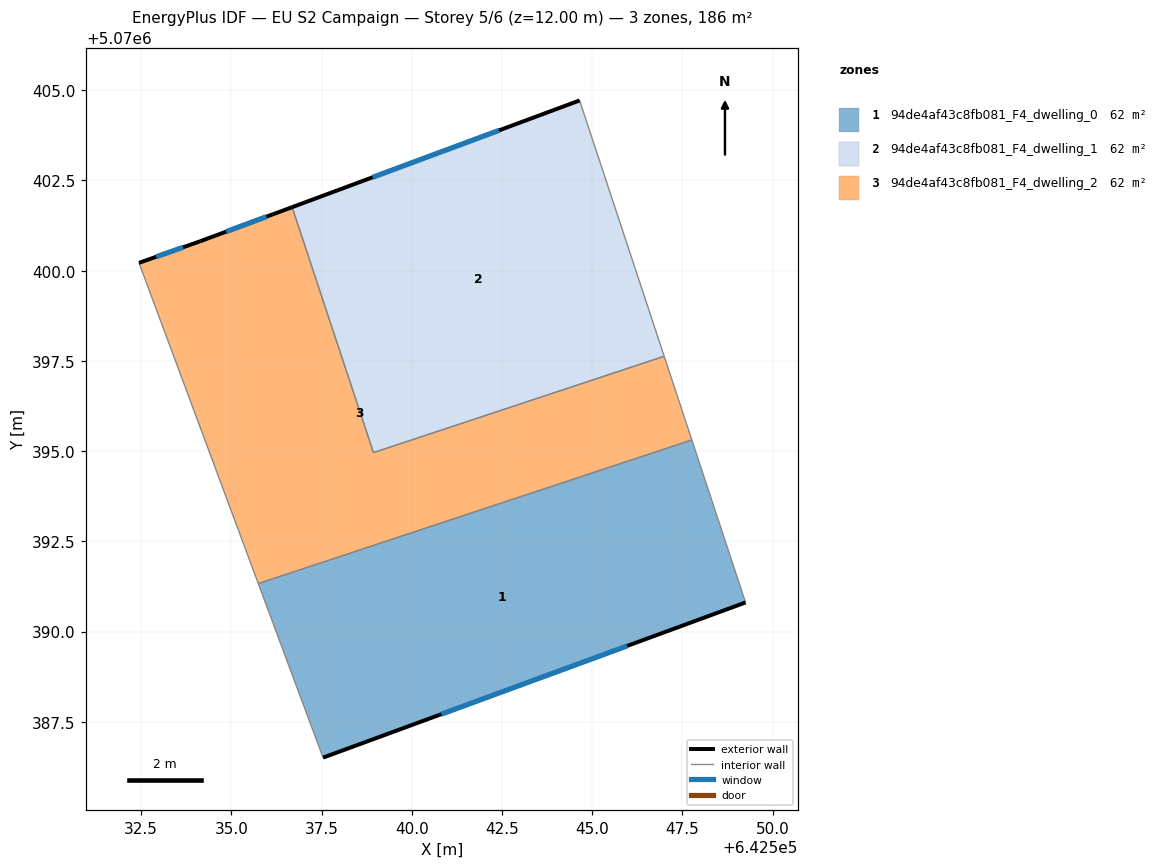
=== STOREY PLAN SPEC (per zone: floor XY polygon, exterior-wall plan segments, windows/doors) ===
zone 1: 94de4af43c8fb081_F4_dwelling_0  (62.1 m²)
  floor: (642547.76, 5070395.31) (642549.25, 5070390.81) (642537.54, 5070386.51) (642535.75, 5070391.33)
  exterior wall: (642537.54, 5070386.51) – (642549.25, 5070390.81)  [12.5 m]
    window: (642540.82, 5070387.71) – (642545.97, 5070389.60)  [7.2 m²]
  interior walls: 3
zone 2: 94de4af43c8fb081_F4_dwelling_1  (62.1 m²)
  floor: (642544.65, 5070404.72) (642547.00, 5070397.63) (642538.94, 5070394.96) (642536.69, 5070401.76)
  exterior wall: (642544.65, 5070404.72) – (642536.69, 5070401.76)  [8.5 m]
    window: (642542.42, 5070403.89) – (642538.92, 5070402.59)  [4.9 m²]
  interior walls: 3
zone 3: 94de4af43c8fb081_F4_dwelling_2  (62.1 m²)
  floor: (642547.00, 5070397.63) (642547.76, 5070395.31) (642535.75, 5070391.33) (642532.44, 5070400.22) (642534.14, 5070400.82) (642536.69, 5070401.76) (642538.94, 5070394.96)
  exterior wall: (642534.14, 5070400.82) – (642532.44, 5070400.22)  [1.8 m]
    window: (642533.67, 5070400.65) – (642532.92, 5070400.39)  [1.0 m²]
  exterior wall: (642536.69, 5070401.76) – (642534.14, 5070400.82)  [2.7 m]
    window: (642535.97, 5070401.50) – (642534.86, 5070401.08)  [1.6 m²]
  interior walls: 5

=== DERIVED (storey summary) ===
Building: EU S2 Campaign
Storey: 5 of 6  (floor level z = 12.00 m)
Storey gross floor area: 186.3 m²
Zones on this storey: 3
  - 94de4af43c8fb081_F4_dwelling_0: floor 62.1 m²; exterior wall 12.5 m (37.4 m²); 1 window(s) 7.2 m²; WWR 19.3%
  - 94de4af43c8fb081_F4_dwelling_1: floor 62.1 m²; exterior wall 8.5 m (25.5 m²); 1 window(s) 4.9 m²; WWR 19.3%
  - 94de4af43c8fb081_F4_dwelling_2: floor 62.1 m²; exterior wall 4.5 m (13.5 m²); 2 window(s) 2.6 m²; WWR 19.3%
Zone adjacency (shared interzone walls):
  - 94de4af43c8fb081_F4_dwelling_0 ↔ 94de4af43c8fb081_F4_dwelling_2
  - 94de4af43c8fb081_F4_dwelling_1 ↔ 94de4af43c8fb081_F4_dwelling_2